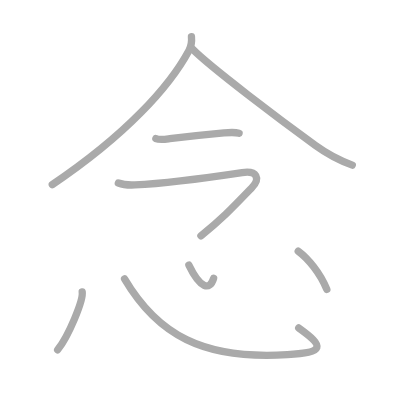
t = 0.00 s
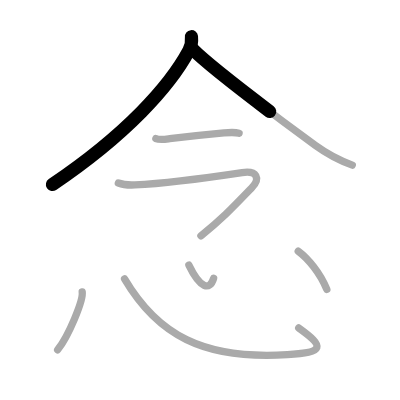
t = 1.50 s
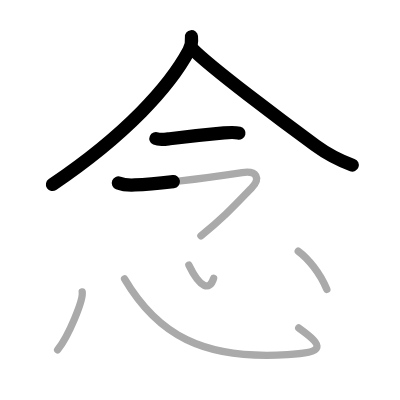
t = 3.25 s
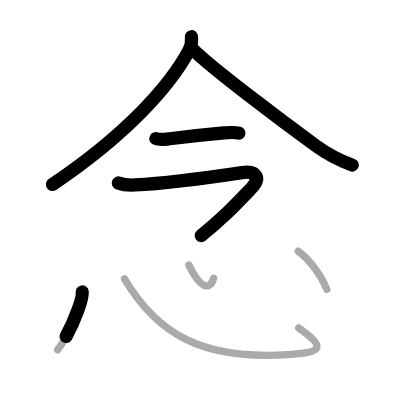
t = 4.75 s
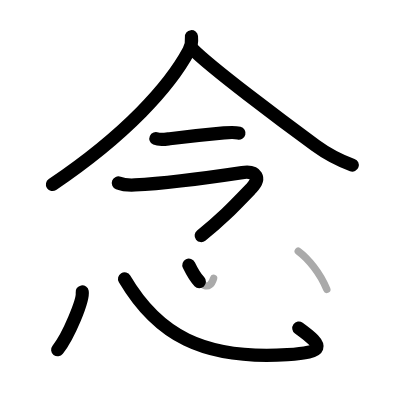
t = 6.50 s
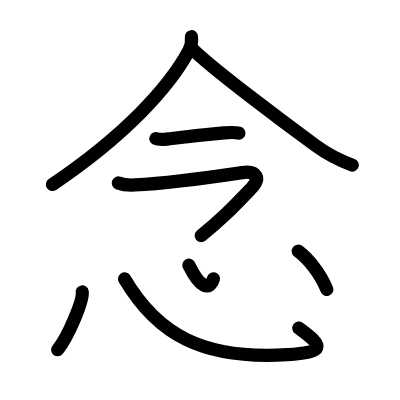
t = 8.00 s

The animated SVG that drew these frames (rendered in a browser with its animation timeline set to each time). Animation: 8 SMIL elements (animate=8); one cycle of 8.00 s.

<?xml version="1.0" standalone="no"?>
<!DOCTYPE svg PUBLIC "-//W3C//DTD SVG 1.1//EN"   "http://www.w3.org/Graphics/SVG/1.1/DTD/svg11.dtd">
<svg width="400px" height="400px"  version="1.1" xmlns="http://www.w3.org/2000/svg">
  <defs>
    <marker id="Triangle" viewBox="0 0 10 10" refX="0" refY="5" markerUnits="strokeWidth" markerWidth="3" style="stroke-opacity:0%;fill:#aaaaaa;" markerHeight="2" orient="auto">
      <path d="M 0 0 L 10 5 L 0 10 z" />
    </marker>
    
    <marker id="Arrow" viewBox="0 0 10 10" refX="5" refY="5" markerUnits="strokeWidth" markerWidth="1.8" style="stroke-opacity:0%;fill:#770000;" markerHeight="2" orient="auto">
      <path d="M 0 4 L 6 4 L 4 1 L 10 5 L 4 9 L 6 6 L 0 6 z" />
        <circle cx="5" cy="5" r="5" />
      </marker>
    
    <marker id="TriangleRed" viewBox="0 0 10 10" refX="0" refY="5" markerUnits="strokeWidth" markerWidth="3" style="stroke-opacity:0%;fill:#CC0000;" markerHeight="2" orient="auto">
      <path d="M 0 0 L 10 5 L 0 10 z" />
    </marker>
    
    <marker id="ArrowRed" viewBox="0 0 10 10" refX="5" refY="5" markerUnits="strokeWidth" markerWidth="1.8" style="stroke-opacity:0%;fill:#CC0000;" markerHeight="2" orient="auto">
      <path d="M 0 4 L 6 4 L 4 1 L 10 5 L 4 9 L 6 6 L 0 6 z" />
        <circle cx="5" cy="5" r="5" />
      </marker>
    
  </defs>
  
  <path style="fill:#ffffff; fill-opacity:100%; fill-rule:evenodd; stroke-width:0;" d="M 0 0 L 400px 0 L 400px 400px L 0 400px L 0 0" />

  <g transform="scale(3.6697247706422 3.6697247706422)">
<path style="fill:none; fill-opacity:0%; fill-rule:evenodd; stroke:#aaaaaa; stroke-opacity:100%; stroke-width: 1.5pt; stroke-linejoin:round; stroke-linecap:round;" d="M52.17 10c0.1 0.95-0.03 2.54-0.71 3.81c-5.21 9.69-16.96 22.81-37.21 36.5"></path>
<path style="fill:none; fill-opacity:0%; fill-rule:evenodd; stroke:#aaaaaa; stroke-opacity:100%; stroke-width: 1.5pt; stroke-linejoin:round; stroke-linecap:round;" d="M52.41 13.33c5 5.07 24.23 19.52 33.57 26.32c3.25 2.37 6.27 3.97 10.02 5.34"></path>
<path style="fill:none; fill-opacity:0%; fill-rule:evenodd; stroke:#aaaaaa; stroke-opacity:100%; stroke-width: 1.5pt; stroke-linejoin:round; stroke-linecap:round;" d="M42.48 37.76c1.04 0.46 2.67 0.18 3.76 0.04c3.55-0.43 11.51-1.28 14.8-1.58c1.29-0.11 2.84-0.25 4.11 0.08"></path>
<path style="fill:none; fill-opacity:0%; fill-rule:evenodd; stroke:#aaaaaa; stroke-opacity:100%; stroke-width: 1.5pt; stroke-linejoin:round; stroke-linecap:round;" d="M32.25 49.86c1 0.39 2.06 0.66 4.5 0.54c7.75-0.39 22.5-2.35 29.24-3.36c3.99-0.6 5.13 1.53 2.51 4.25C63 57 60.38 59.75 54.75 64.25"></path>
<path style="fill:none; fill-opacity:0%; fill-rule:evenodd; stroke:#aaaaaa; stroke-opacity:100%; stroke-width: 1.5pt; stroke-linejoin:round; stroke-linecap:round;" d="M22.4 79.55c0.37 2.23-3.72 12.06-6.69 15.77"></path>
<path style="fill:none; fill-opacity:0%; fill-rule:evenodd; stroke:#aaaaaa; stroke-opacity:100%; stroke-width: 1.5pt; stroke-linejoin:round; stroke-linecap:round;" d="M33.94 76c8.93 15.13 21.31 22.13 44.37 20.65C88.49 96 88.5 94.5 81.4 89.38"></path>
<path style="fill:none; fill-opacity:0%; fill-rule:evenodd; stroke:#aaaaaa; stroke-opacity:100%; stroke-width: 1.5pt; stroke-linejoin:round; stroke-linecap:round;" d="M51.47 72.25c3.15 6.5 5.71 6.97 6.74 3.6"></path>
<path style="fill:none; fill-opacity:0%; fill-rule:evenodd; stroke:#aaaaaa; stroke-opacity:100%; stroke-width: 1.5pt; stroke-linejoin:round; stroke-linecap:round;" d="M81.27 68.45c2.61 1.92 5.98 5.92 7.79 10.43"></path>

<path style="fill:none; fill-opacity:0%; fill-rule:evenodd; stroke:#000000; stroke-opacity:100%; stroke-width: 2.7pt; stroke-linejoin:round; stroke-linecap:round;" d="M52.17 10c0.1 0.95-0.03 2.54-0.71 3.81c-5.21 9.69-16.96 22.81-37.21 36.5" pathLength="100" stroke-dashoffset="100" stroke-dasharray="100 105"><animate id="dashAnim1" attributeName="stroke-dashoffset" from="100" to="0" dur="1s" calcMode="linear" fill="freeze"/></path>
<path style="fill:none; fill-opacity:0%; fill-rule:evenodd; stroke:#000000; stroke-opacity:100%; stroke-width: 2.7pt; stroke-linejoin:round; stroke-linecap:round;" d="M52.41 13.33c5 5.07 24.23 19.52 33.57 26.32c3.25 2.37 6.27 3.97 10.02 5.34" pathLength="100" stroke-dashoffset="100" stroke-dasharray="100 105"><animate id="dashAnim2" attributeName="stroke-dashoffset" from="100" to="0" dur="1s" calcMode="linear" begin="dashAnim1.end" fill="freeze"/></path>
<path style="fill:none; fill-opacity:0%; fill-rule:evenodd; stroke:#000000; stroke-opacity:100%; stroke-width: 2.7pt; stroke-linejoin:round; stroke-linecap:round;" d="M42.48 37.76c1.04 0.46 2.67 0.18 3.76 0.04c3.55-0.43 11.51-1.28 14.8-1.58c1.29-0.11 2.84-0.25 4.11 0.08" pathLength="100" stroke-dashoffset="100" stroke-dasharray="100 105"><animate id="dashAnim3" attributeName="stroke-dashoffset" from="100" to="0" dur="1s" calcMode="linear" begin="dashAnim2.end" fill="freeze"/></path>
<path style="fill:none; fill-opacity:0%; fill-rule:evenodd; stroke:#000000; stroke-opacity:100%; stroke-width: 2.7pt; stroke-linejoin:round; stroke-linecap:round;" d="M32.25 49.86c1 0.39 2.06 0.66 4.5 0.54c7.75-0.39 22.5-2.35 29.24-3.36c3.99-0.6 5.13 1.53 2.51 4.25C63 57 60.38 59.75 54.75 64.25" pathLength="100" stroke-dashoffset="100" stroke-dasharray="100 105"><animate id="dashAnim4" attributeName="stroke-dashoffset" from="100" to="0" dur="1s" calcMode="linear" begin="dashAnim3.end" fill="freeze"/></path>
<path style="fill:none; fill-opacity:0%; fill-rule:evenodd; stroke:#000000; stroke-opacity:100%; stroke-width: 2.7pt; stroke-linejoin:round; stroke-linecap:round;" d="M22.4 79.55c0.37 2.23-3.72 12.06-6.69 15.77" pathLength="100" stroke-dashoffset="100" stroke-dasharray="100 105"><animate id="dashAnim5" attributeName="stroke-dashoffset" from="100" to="0" dur="1s" calcMode="linear" begin="dashAnim4.end" fill="freeze"/></path>
<path style="fill:none; fill-opacity:0%; fill-rule:evenodd; stroke:#000000; stroke-opacity:100%; stroke-width: 2.7pt; stroke-linejoin:round; stroke-linecap:round;" d="M33.94 76c8.93 15.13 21.31 22.13 44.37 20.65C88.49 96 88.5 94.5 81.4 89.38" pathLength="100" stroke-dashoffset="100" stroke-dasharray="100 105"><animate id="dashAnim6" attributeName="stroke-dashoffset" from="100" to="0" dur="1s" calcMode="linear" begin="dashAnim5.end" fill="freeze"/></path>
<path style="fill:none; fill-opacity:0%; fill-rule:evenodd; stroke:#000000; stroke-opacity:100%; stroke-width: 2.7pt; stroke-linejoin:round; stroke-linecap:round;" d="M51.47 72.25c3.15 6.5 5.71 6.97 6.74 3.6" pathLength="100" stroke-dashoffset="100" stroke-dasharray="100 105"><animate id="dashAnim7" attributeName="stroke-dashoffset" from="100" to="0" dur="1s" calcMode="linear" begin="dashAnim6.end" fill="freeze"/></path>
<path style="fill:none; fill-opacity:0%; fill-rule:evenodd; stroke:#000000; stroke-opacity:100%; stroke-width: 2.7pt; stroke-linejoin:round; stroke-linecap:round;" d="M81.27 68.45c2.61 1.92 5.98 5.92 7.79 10.43" pathLength="100" stroke-dashoffset="100" stroke-dasharray="100 105"><animate id="dashAnim8" attributeName="stroke-dashoffset" from="100" to="0" dur="1s" calcMode="linear" begin="dashAnim7.end" fill="freeze"/></path>

</g>

</svg>  
          
